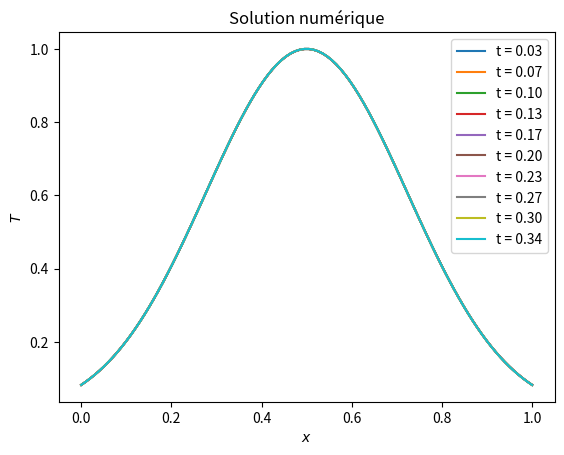

Here is the Python script that generated this plot:
import math
import numpy as np
import matplotlib.pyplot as plt

# PARAMÈTRES PHYSIQUES
K = 0.01  # Coefficient de diffusion (nu)
L = 1.0   # Taille du domaine
Temps = 20.0  # Temps d'intégration
V = 1.0
lambda_ = 1.0

# PARAMÈTRES NUMÉRIQUES
NX = 100  # Nombre de points de grille
NT = 100  # Nombre de pas de temps max
ifre = 10  # Tracer toutes les itérations de temps ifre
eps = 0.001  # Rapport de convergence relative

# Solution exacte et fonction source f(s)
def u_ex(s):
    return np.exp(-10 * (s - L/2)**2)

def f(s):
    u = u_ex(s)
    us = -20 * (s - L/2) * u
    uss = (-20 + 400 * (s - L/2)**2) * u
    return V * us - K * uss + lambda_ * u

# Initialisation
x = np.linspace(0.0, L, NX)
dx = L / (NX - 1)
dt = dx**2 / (V * dx + 2 * K + np.max(np.abs(f(x))) * dx**2)

T = u_ex(x)
F = f(x)

# Boucle principale en temps
n = 0
res = 1
res0 = 1
reste = []

while n < NT and res / res0 > eps:
    n += 1
    res = 0
    RHS = np.zeros(NX)

    for j in range(1, NX - 1):
        Tx = (T[j + 1] - T[j - 1]) / (2 * dx)
        Txx = (T[j - 1] - 2 * T[j] + T[j + 1]) / (dx**2)
        RHS[j] = dt * (-V * Tx + K * Txx - lambda_ * T[j] + F[j])
        res += abs(RHS[j])

    for j in range(1, NX - 1):
        T[j] += RHS[j]

    if n == 1:
        res0 = res
    reste.append(res)

    if n % ifre == 0 or (res / res0) < eps:
        print(n, res)
        plt.plot(x, T, label=f"t = {n * dt:.2f}")

plt.xlabel('$x$')
plt.ylabel('$T$')
plt.title('Solution numérique')
plt.legend()
plt.show()
